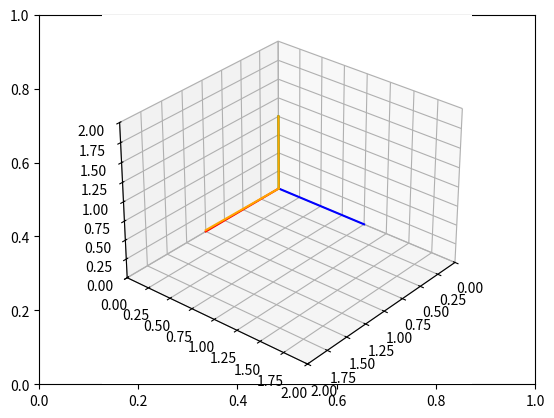

Here is the Python script that generated this plot:
# Import libraries and packages
import matplotlib.pyplot as plt
from mpl_toolkits import mplot3d
import numpy as np

# create the fig and ax objects to handle figure and axes of the fixed frame
fig,ax = plt.subplots()

# Use 3d view 
ax = plt.axes(projection = "3d")

def setaxis(x1, x2, y1, y2, z1, z2):
    ax.set_xlim3d(x1,x2)
    ax.set_ylim3d(y1,y2)
    ax.set_zlim3d(z1,z2)
    ax.view_init(elev=30, azim=40)

def fix_system(axis_length):
    x = [0, axis_length]
    y = [0, axis_length] 
    z = [0, axis_length]
    zp = [0, 0]
    ax.plot3D(x, zp, zp, color='red')
    ax.plot3D(zp, y, zp, color='blue')
    ax.plot3D(zp, zp, z, color='green')
    
def sind(t):
    return np.sin(t*np.pi/180)

def cosd(t):
    return np.cos(t*np.pi/180)

#  Rotación en y
def RotY(t):
    RY = np.array(([cosd(t),0,sind(t)],[0,1,0],[-sind(t),0, cosd(t)]))
    return RY

def drawVector(v):
    deltaX = [0, v[0]]
    deltaY = [0, v[1]]
    deltaZ = [0, v[2]]
    ax.plot3D(deltaX, deltaY, deltaZ,color='orange')

def rotate(t):
    n = 0
    while n < t: 
        ax.cla()
        setaxis(0,2,0,2,0,2)
        fix_system(1)

        # Vector original
        v1 = np.array([0,0,1])  
        drawVector(v1)

        # Vector rotado
        v2 = RotY(n).dot(v1)
        drawVector(v2)

        n = n + 1
        plt.draw()
        plt.pause(0.001)

rotate(90)

plt.draw()
plt.show()
